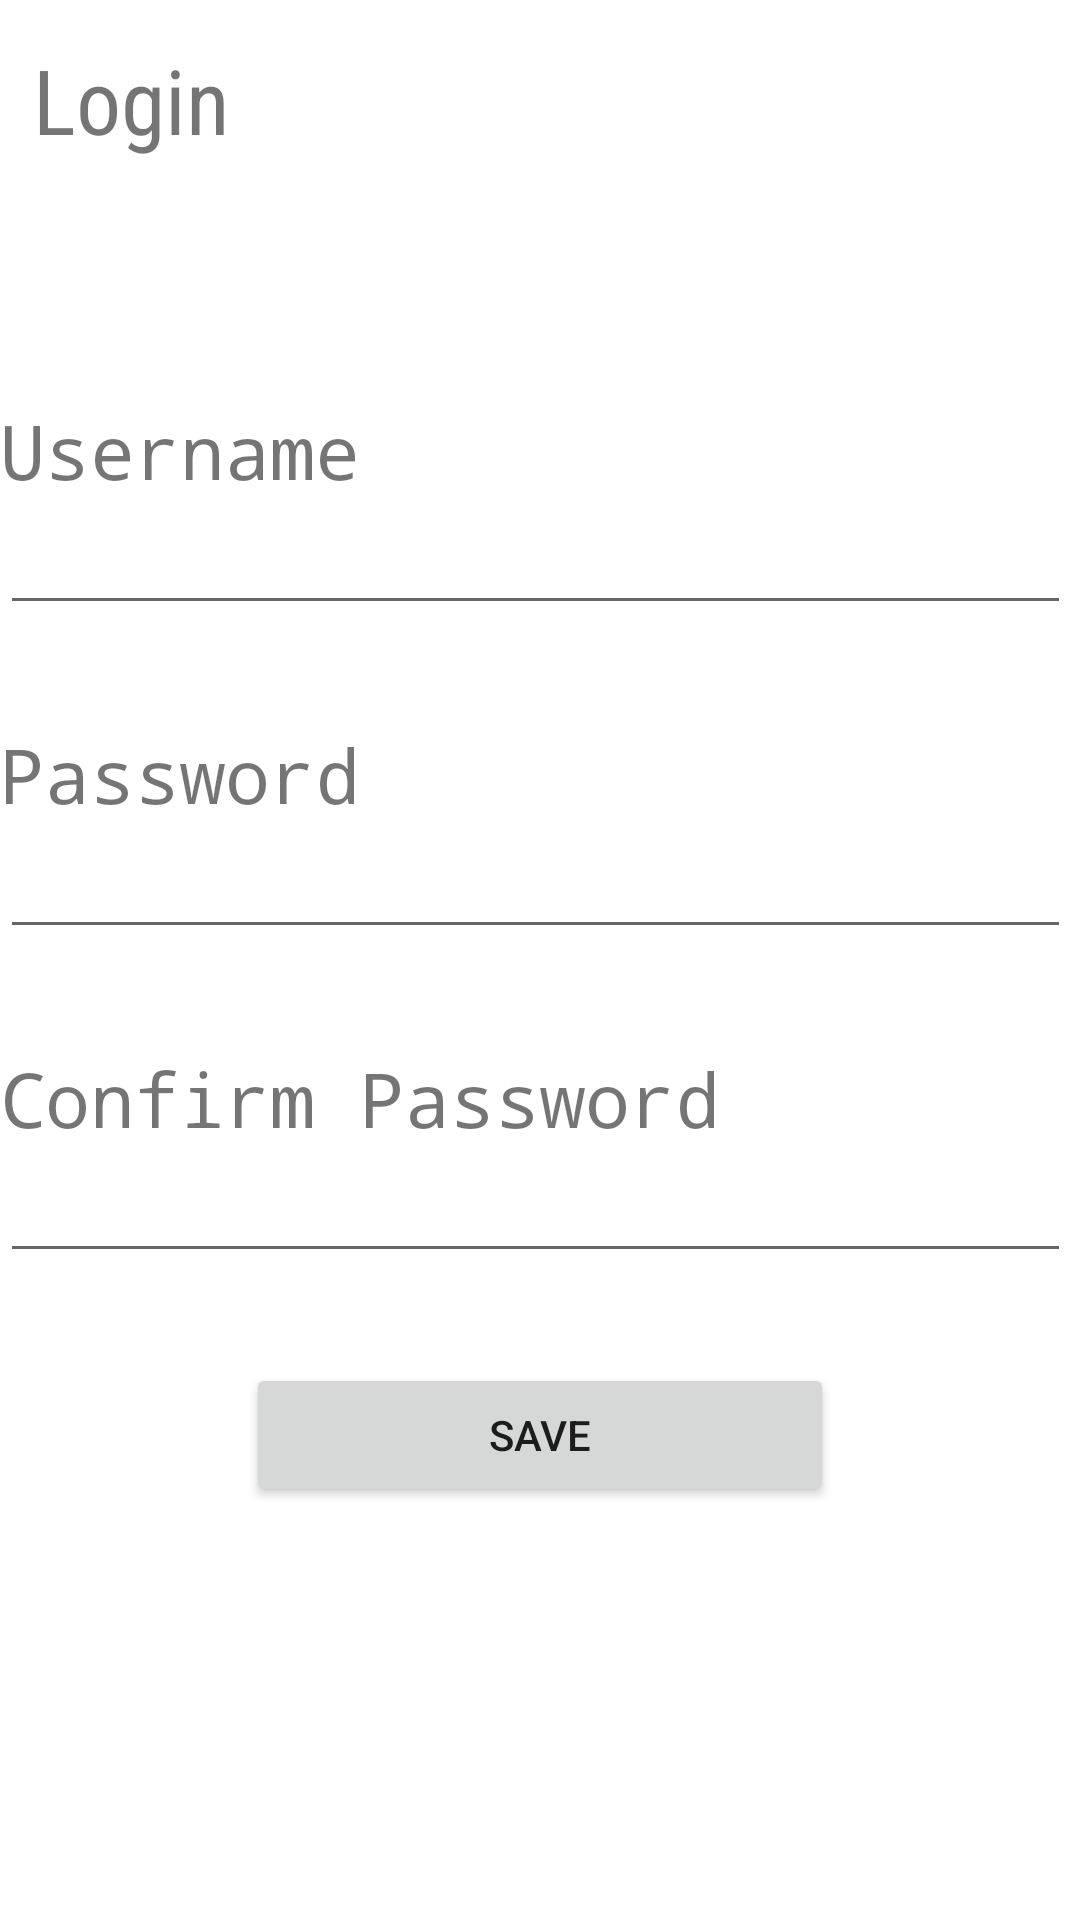

Android layout source for this screen:
<!-- AndroidManifest.xml: application theme Theme.ContactList -->
<!-- res/layout/activity_signup.xml -->
<?xml version="1.0" encoding="utf-8"?>
<androidx.constraintlayout.widget.ConstraintLayout
    xmlns:android="http://schemas.android.com/apk/res/android" android:layout_width="match_parent"
    android:layout_height="match_parent">

    <LinearLayout
        android:id="@+id/layout"
        android:layout_width="match_parent"
        android:layout_height="match_parent"
        android:orientation="vertical">
        <TextView
            android:id="@+id/tv_login"
            android:layout_width="wrap_content"
            android:layout_height="wrap_content"
            android:layout_marginStart="11dp"
            android:layout_marginTop="13dp"
            android:fontFamily="sans-serif-condensed"
            android:text="@string/login"
            android:textSize="30sp" />

        <TextView
            android:id="@+id/tv_username"
            android:layout_width="wrap_content"
            android:layout_height="wrap_content"
            android:layout_marginTop="80dp"
            android:fontFamily="monospace"
            android:text="@string/username"
            android:textSize="25sp" />

        <EditText
            android:id="@+id/et_username"
            android:layout_width="wrap_content"
            android:layout_height="wrap_content"
            android:ems="17" />

        <TextView
            android:id="@+id/tv_password"
            android:layout_width="wrap_content"
            android:layout_height="wrap_content"
            android:layout_marginTop="33dp"
            android:fontFamily="monospace"
            android:text="@string/password"
            android:textSize="25sp" />

        <EditText
            android:id="@+id/et_password"
            android:layout_width="wrap_content"
            android:layout_height="wrap_content"
            android:ems="17"
            android:inputType="textPassword" />

        <TextView
            android:id="@+id/tv_cpassword"
            android:layout_width="wrap_content"
            android:layout_height="wrap_content"
            android:layout_marginTop="33dp"
            android:fontFamily="monospace"
            android:text="@string/confirm_password"
            android:textSize="25sp" />

        <EditText
            android:id="@+id/et_cpassword"
            android:layout_width="wrap_content"
            android:layout_height="wrap_content"
            android:ems="17"
            android:inputType="textPassword"
            android:autofillHints="" />

        <Button
            android:id="@+id/button"
            android:layout_width="wrap_content"
            android:layout_height="wrap_content"
            android:layout_marginTop="30dp"
            android:layout_gravity="center"
            android:ems="12"
            android:text="@string/save" />

        <TextView
            android:id="@+id/err"
            android:layout_width="wrap_content"
            android:layout_height="wrap_content"
            android:text=""
            android:textColor="#FF0000"
            android:layout_gravity="center"/>


    </LinearLayout>
</androidx.constraintlayout.widget.ConstraintLayout>
<!-- resources referenced by this layout -->
<resources>
  <string name="confirm_password">Confirm Password</string>
  <string name="login">Login</string>
  <string name="password">Password</string>
  <string name="save">Save</string>
  <string name="username">Username</string>
  <style name="Theme.ContactList" parent="Theme.MaterialComponents.DayNight.DarkActionBar">
          
          <item name="colorPrimary">#0020EE</item>
          <item name="colorPrimaryVariant">#003CB3</item>
          <item name="colorOnPrimary">@color/white</item>
          
          <item name="colorSecondary">#2ADA03</item>
          <item name="colorSecondaryVariant">#398701</item>
          <item name="colorOnSecondary">@color/black</item>
          
          <item name="android:statusBarColor" tools:targetApi="l">?attr/colorPrimaryVariant</item>
          
      </style>
  <!-- not gathered from this repository: default colours our renderer supplied (Android Studio template values) -->
  <color name="black">#FF000000</color>
  <color name="white">#FFFFFFFF</color>
</resources>
